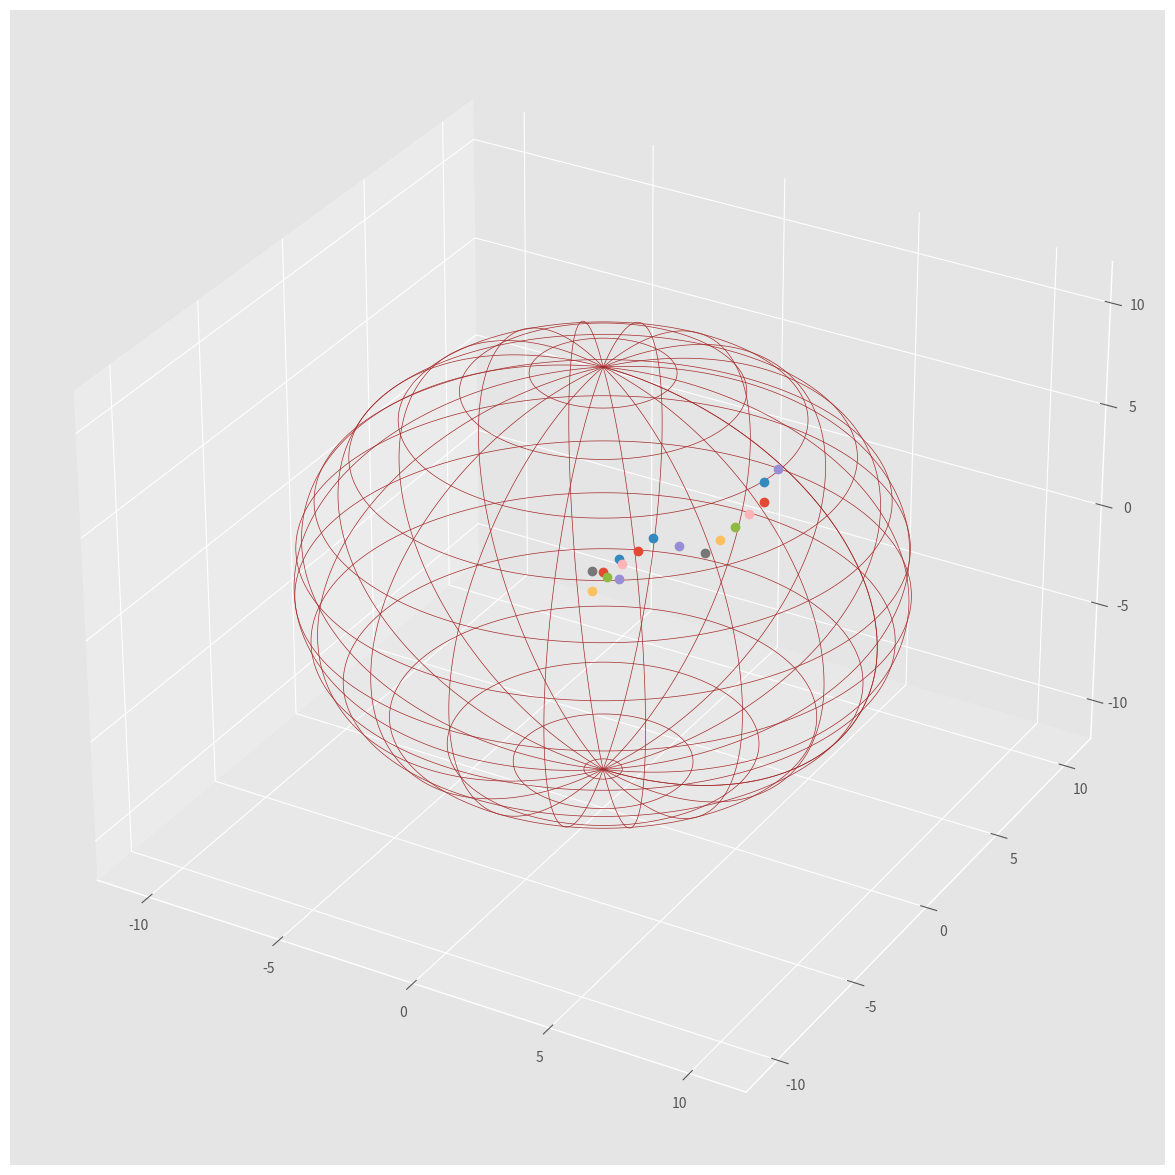

Write the Python code that produced this figure.
# -*- coding: utf-8 -*-
"""
Created on Tue May  9 22:57:06 2017

[redacted]
"""
from mpl_toolkits.mplot3d import axes3d
import matplotlib.pyplot as plt
import matplotlib.style
import random
import numpy as np


class RandomWalk():
    def __init__(self, **kwargs):
        self.NumberOfSteps = kwargs.get("NumberOfSteps")
        self.West = 0.1
        self.East = 0.2
        self.North = 0.35
        self.South = 0.05
        self.Up = 0.15
        self.down = 0.15
        self.radius = 10

    def OneIeteration(self):
        matplotlib.style.use('ggplot')
        fig = plt.figure(figsize=(15,15))
        ax1 = fig.add_subplot(111, projection='3d')
        u, v = np.mgrid[0:2*np.pi:200j, 0:np.pi:200j]
        x=np.cos(u)*np.sin(v)*10
        y=np.sin(u)*np.sin(v)*10
        z=np.cos(v)*10
        ax1.plot_wireframe(x, y, z, rstride = 10, cstride = 15, linewidth = 0.5, color = 'brown')
        ax1.set_xlim(-12, 12)
        ax1.set_ylim(-12, 12)
        ax1.set_zlim(-12, 12)
        Points = []
        initial = (0, 0, 0)
        for i in range(self.NumberOfSteps):
            if i == 0:
                new_x = [initial[0]]
                new_y = [initial[1]]
                new_z = [initial[2]]
                ax1.plot(new_x, new_y, new_z, ls="None", marker="o")
            else:
                p = random.uniform(0, 1)
                if p <= self.West:
                    initial = (initial[0] - 1, initial[1], initial[2])
                elif p > self.West and p <= self.West + self.East:
                    initial = (initial[0] + 1, initial[1], initial[2])
                elif p > self.West + self.East and p <= self.West + self.East + self.North:
                    initial = (initial[0], initial[1] + 1, initial[2])
                elif p > self.West + self.East + self.North and p < self.West + self.East + self.North + self.Up:
                    initial = (initial[0], initial[1], initial[2] + 1)
                else:
                    initial = (initial[0], initial[1], initial[2] - 1)
                new_x = [initial[0]]
                new_y = [initial[1]]
                new_z = [initial[2]]
                ax1.plot(new_x, new_y, new_z, ls="None", marker="o")
                if (initial[0]) ** 2 + (initial[1]) ** 2 +(initial[2])**2 > self.radius ** 2:
                    break
                Points.append(initial)
                plt.pause(0.5)
        return len(Points)



ExpectedNumberOfSteps = RandomWalk(NumberOfSteps = 10000).OneIeteration()
print(ExpectedNumberOfSteps)